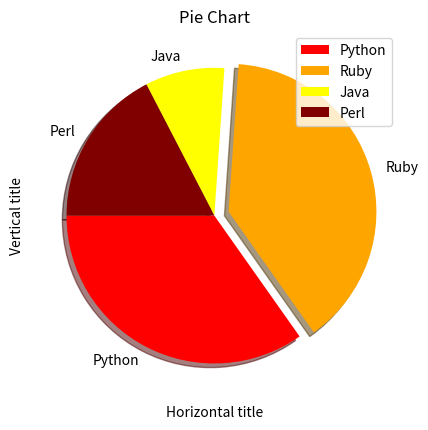

Write Python code to recreate this figure.
import matplotlib.pyplot as plt

values = [16,18,4,8]
pielabels = ['Python', 'Ruby', 'Java', 'Perl']
piecolors = ['red','orange','yellow','maroon']
pieexplode = [0,0.1,0,0]

plt.pie(values, labels=pielabels,explode=pieexplode,colors=piecolors,startangle=180,shadow=True)
plt.title('Pie Chart')
plt.xlabel('Horizontal title')
plt.ylabel('Vertical title')
plt.legend(loc='best')
plt.show()